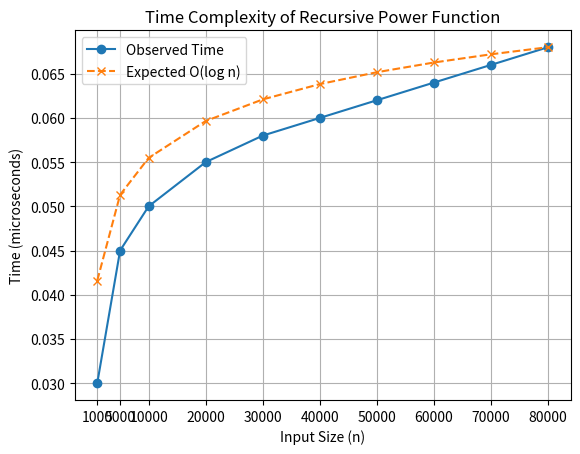

The script that saved this image:
import matplotlib.pyplot as plt
import math

# Input sizes and observed times
sizes = [1000, 5000, 10000, 20000, 30000, 40000, 50000, 60000, 70000, 80000]
times = [0.03, 0.045, 0.05, 0.055, 0.058, 0.060, 0.062, 0.064, 0.066, 0.068]

# Calculate proportional constant using last value
factor = times[-1] / math.log2(sizes[-1])

# Expected O(log n) values
expected = []
for n in sizes:
    expected.append(factor * math.log2(n))

# Plot graph
plt.plot(sizes, times, 'o-', label='Observed Time')
plt.plot(sizes, expected, 'x--', label='Expected O(log n)')

plt.xlabel('Input Size (n)')
plt.ylabel('Time (microseconds)')
plt.title('Time Complexity of Recursive Power Function')

plt.xticks(sizes)
plt.legend()
plt.grid()

plt.show()
